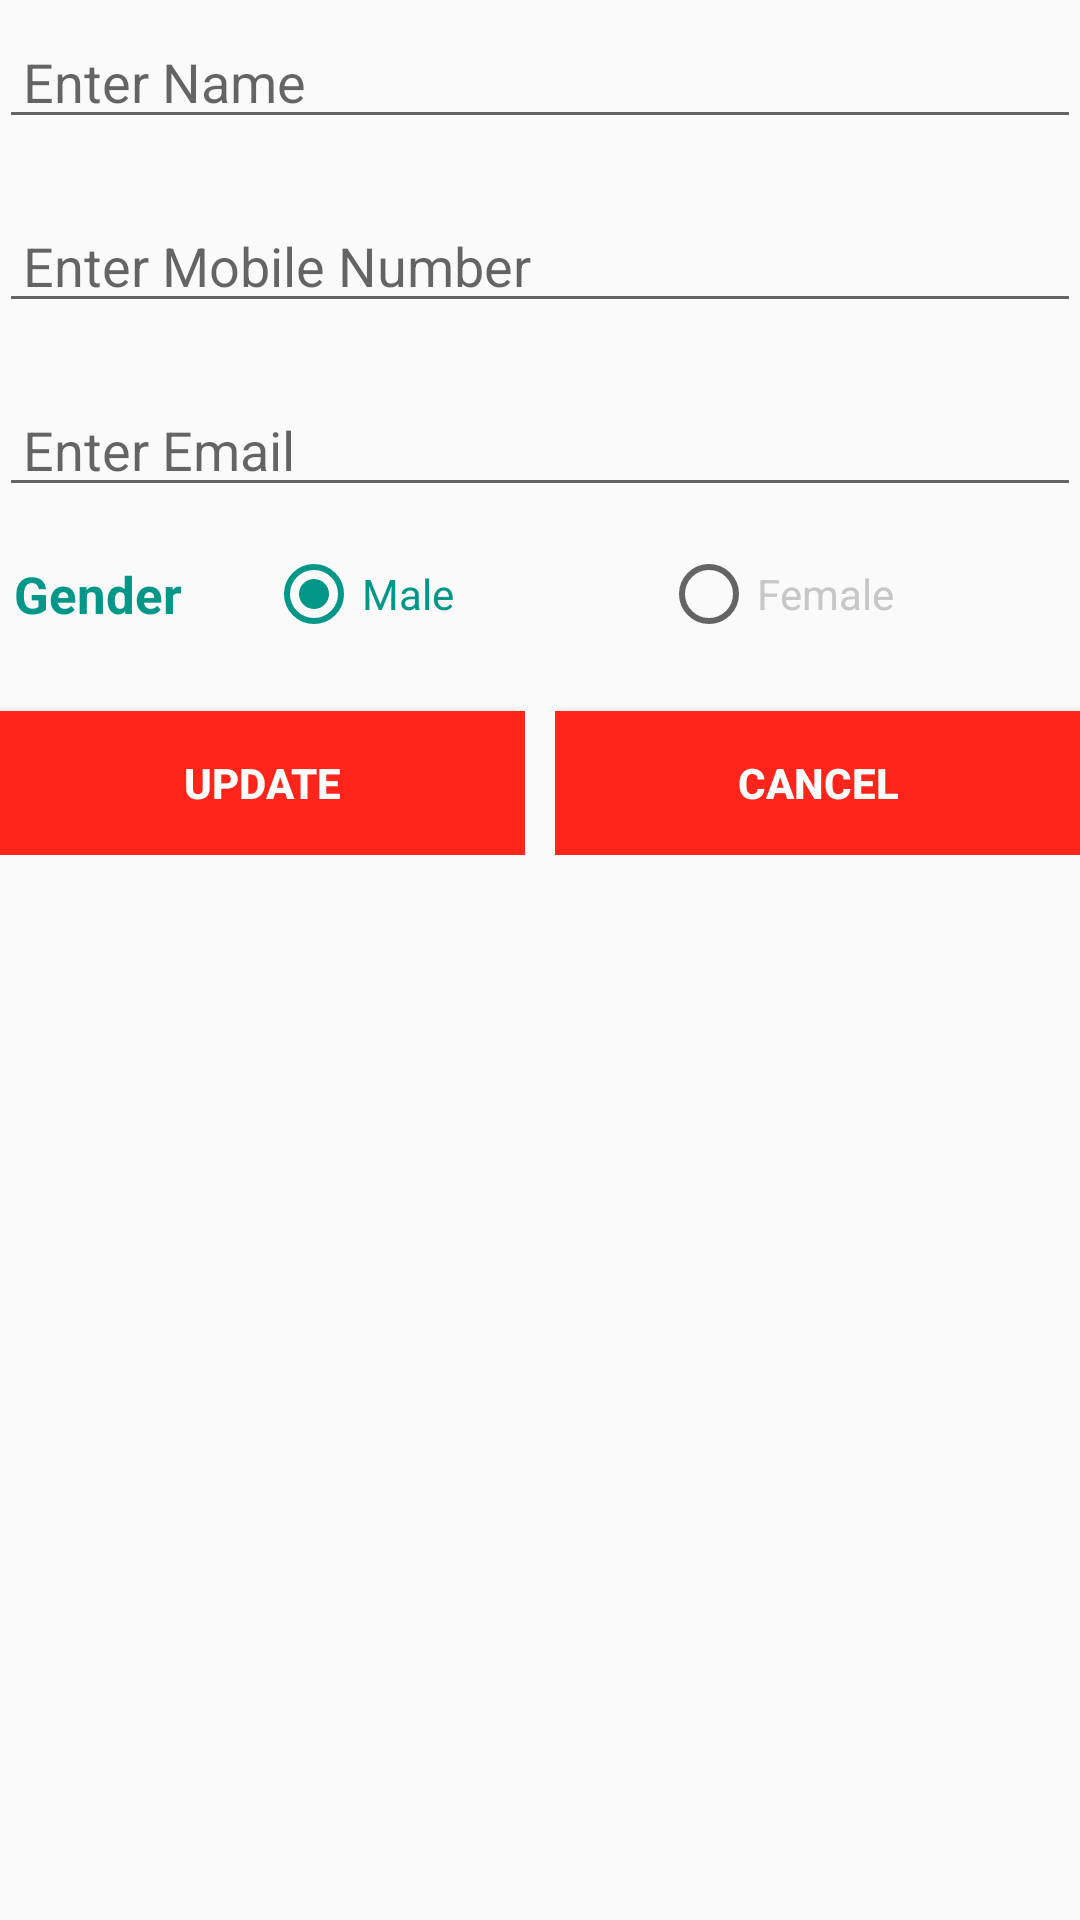

Here is an Android app screen rendered from its layout file. Give the layout XML and the strings, colors and styles it references.
<!-- AndroidManifest.xml: application theme AppTheme -->
<!-- res/layout/activity_profile_update.xml -->
<?xml version="1.0" encoding="utf-8"?>
<LinearLayout xmlns:android="http://schemas.android.com/apk/res/android"
    xmlns:tools="http://schemas.android.com/tools"
    android:layout_width="match_parent"
    android:layout_height="match_parent"
    android:paddingBottom="@dimen/activity_vertical_margin"
    android:paddingLeft="@dimen/activity_horizontal_margin"
    android:paddingRight="@dimen/activity_horizontal_margin"
    android:paddingTop="@dimen/activity_vertical_margin"
    tools:context="in.stallats.deals.deal4u.ProfileUpdateActivity"
    android:orientation="vertical">


    <LinearLayout
        android:orientation="horizontal"
        android:layout_width="match_parent"
        android:layout_height="wrap_content"
        android:layout_marginTop="5dp"
        android:layout_marginBottom="5dp">

        <EditText
            android:layout_width="match_parent"
            android:layout_height="wrap_content"
            android:inputType="textPersonName"
            android:ems="10"
            android:hint="Enter Name"
            android:paddingLeft="8dp"
            android:id="@+id/edit_name"
            android:layout_alignParentTop="true"
            android:layout_centerHorizontal="true" />
    </LinearLayout>

    <LinearLayout
        android:orientation="horizontal"
        android:layout_width="match_parent"
        android:layout_height="wrap_content"
        android:layout_marginTop="5dp"
        android:layout_marginBottom="5dp">

        <EditText
            android:layout_width="match_parent"
            android:layout_height="wrap_content"
            android:inputType="phone"
            android:hint="Enter Mobile Number"
            android:paddingLeft="8dp"
            android:layout_marginTop="10dp"
            android:ems="10"
            android:id="@+id/edit_mobile"
            android:layout_below="@+id/edit_name"
            android:layout_centerHorizontal="true" />
    </LinearLayout>

    <LinearLayout
        android:orientation="horizontal"
        android:layout_width="match_parent"
        android:layout_height="wrap_content"
        android:layout_marginTop="5dp"
        android:layout_marginBottom="5dp">

        <EditText
            android:layout_width="match_parent"
            android:layout_height="wrap_content"
            android:inputType="textEmailAddress"
            android:ems="10"
            android:hint="Enter Email"
            android:paddingLeft="8dp"
            android:layout_marginTop="10dp"
            android:id="@+id/edit_email"
            android:layout_below="@+id/edit_mobile"
            android:layout_centerHorizontal="true" />
    </LinearLayout>

    <RelativeLayout
        xmlns:android="http://schemas.android.com/apk/res/android"
        xmlns:tools="http://schemas.android.com/tools"
        android:layout_width="match_parent"
        android:layout_height="38dp"
        android:layout_below="@+id/edit_email"
        android:layout_marginTop="5dp"
        android:id="@+id/relativeLayout"
        android:layout_marginBottom="5dp">
        <TextView
            android:layout_width="wrap_content"
            android:layout_height="wrap_content"
            android:textAppearance="?android:attr/textAppearanceSmall"
            android:text="Gender"
            android:textColor="@color/colorAccent"
            android:textSize="17dp"
            android:textStyle="bold"
            android:layout_marginLeft="5dp"
            android:id="@+id/textView93"
            android:layout_gravity="center"
            android:layout_centerVertical="true"
            android:layout_alignParentLeft="true"
            android:layout_alignParentStart="true" />
        <RadioGroup
            android:id="@+id/radioGrp"
            android:layout_width="fill_parent"
            android:layout_height="wrap_content"
            android:orientation="horizontal"
            android:paddingLeft="8dp"
            android:paddingRight="8dp"
            android:layout_centerVertical="true"
            android:layout_toRightOf="@+id/textView93"
            android:layout_toEndOf="@+id/textView93"
            android:layout_marginLeft="20dp">
            <RadioButton
                android:id="@+id/radioM"
                android:layout_width="0dp"
                android:layout_height="wrap_content"
                android:checked="true"
                android:textSize="14dp"
                android:textColor="@drawable/base_tabpager_indicator_color"
                android:text="Male"
                android:layout_weight="1" />
            <RadioButton
                android:id="@+id/radioF"
                android:layout_width="0dp"
                android:textColor="@drawable/base_tabpager_indicator_color"
                android:layout_height="wrap_content"
                android:checked="false"
                android:layout_weight="1"
                android:textSize="14dp"
                android:text="Female"
                />
        </RadioGroup>
    </RelativeLayout>

    <LinearLayout
        android:orientation="horizontal"
        android:layout_width="match_parent"
        android:layout_height="wrap_content"
        android:layout_marginTop="5dp"
        android:layout_marginBottom="5dp">

        <LinearLayout
            android:orientation="vertical"
            android:layout_width="0dp"
            android:layout_height="wrap_content"
            android:layout_weight="1"
            android:layout_marginRight="5dp">

            <Button
                style="?android:attr/buttonStyleSmall"
                android:layout_width="match_parent"
                android:layout_height="wrap_content"
                android:text="Update"
                android:textColor="@color/cast_libraries_material_featurehighlight_text_body_color"
                android:textStyle="bold"
                android:background="@color/colorPrimary"
                android:layout_marginTop="10dp"
                android:id="@+id/edit_update"
                android:layout_below="@+id/relativeLayout"
                android:layout_centerHorizontal="true" />
        </LinearLayout>

        <LinearLayout
            android:orientation="vertical"
            android:layout_width="0dp"
            android:layout_height="wrap_content"
            android:layout_weight="1"
            android:layout_marginLeft="5dp">

            <Button
                style="?android:attr/buttonStyleSmall"
                android:layout_width="match_parent"
                android:layout_height="wrap_content"
                android:text="Cancel"
                android:textColor="@color/cast_libraries_material_featurehighlight_text_body_color"
                android:textStyle="bold"
                android:background="@color/colorPrimary"
                android:layout_marginTop="10dp"
                android:id="@+id/edit_cancel"
                android:layout_below="@+id/relativeLayout"
                android:layout_centerHorizontal="true" />
        </LinearLayout>
    </LinearLayout>

</LinearLayout>
<!-- resources referenced by this layout -->
<resources>
  <color name="cast_libraries_material_featurehighlight_text_body_color">#FFF</color>
  <color name="colorAccent">#009688</color>
  <color name="colorPrimary">#ff251a</color>
  <!-- drawable base_tabpager_indicator_color (drawable) -->
  <?xml version="1.0" encoding="utf-8"?>
  <selector xmlns:android="http://schemas.android.com/apk/res/android">
      <item android:state_checked="true" android:color="#009688" />
      <item android:color="#C7C7C7" />
  </selector>
  <style name="AppTheme" parent="Theme.AppCompat.Light.DarkActionBar">
          
          <item name="colorPrimary">@color/colorPrimary</item>
          <item name="colorPrimaryDark">@color/colorPrimaryDark</item>
          <item name="colorAccent">@color/colorAccent</item>
          <item name="actionMenuTextColor">@color/actionMenuTextColor</item>
      </style>
  <color name="colorPrimaryDark">#d60c02</color>
  <color name="actionMenuTextColor">#009917</color>
</resources>
